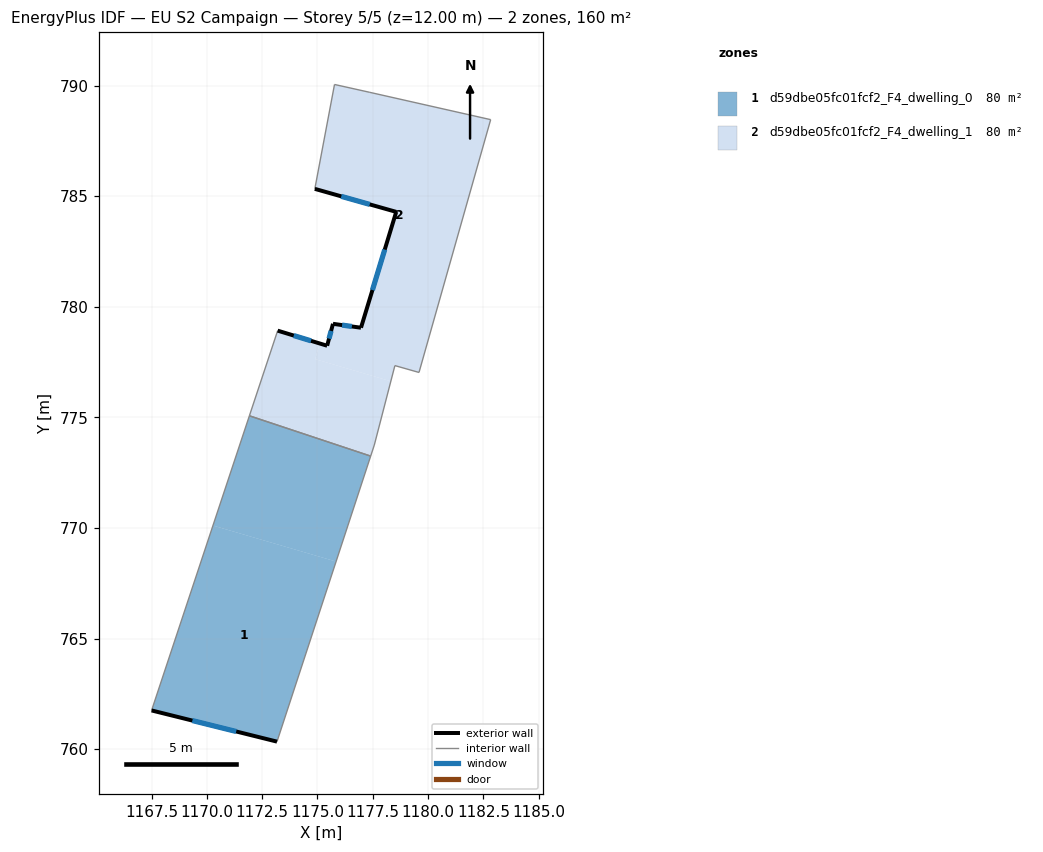
=== STOREY PLAN SPEC (per zone: floor XY polygon, exterior-wall plan segments, windows/doors) ===
zone 1: d59dbe05fc01fcf2_F4_dwelling_0  (80.1 m²)
  floor: (1177.41, 773.25) (1175.84, 768.48) (1170.28, 770.11) (1171.92, 775.07)
  floor: (1175.84, 768.48) (1173.17, 760.34) (1167.50, 761.75) (1170.28, 770.11)
  exterior wall: (1167.50, 761.75) – (1173.17, 760.34)  [5.8 m]
    window: (1169.34, 761.29) – (1171.33, 760.80)  [2.1 m²]
  interior walls: 3
zone 2: d59dbe05fc01fcf2_F4_dwelling_1  (80.1 m²)
  floor: (1182.83, 788.46) (1179.59, 777.03) (1178.50, 777.34) (1178.32, 776.64) (1174.90, 777.63) (1175.10, 778.34) (1175.44, 778.24) (1175.70, 779.23) (1176.97, 779.05) (1178.56, 784.29) (1174.88, 785.33) (1175.77, 790.05) (1177.34, 789.70)
  floor: (1178.32, 776.64) (1177.57, 773.75) (1177.41, 773.25) (1171.92, 775.07) (1173.20, 778.92) (1175.10, 778.34) (1174.90, 777.63)
  exterior wall: (1175.44, 778.24) – (1173.20, 778.92)  [2.3 m]
    window: (1174.71, 778.46) – (1173.93, 778.70)  [0.9 m²]
  exterior wall: (1175.70, 779.23) – (1175.44, 778.24)  [1.0 m]
    window: (1175.62, 778.91) – (1175.52, 778.56)  [0.4 m²]
  exterior wall: (1176.97, 779.05) – (1175.70, 779.23)  [1.3 m]
    window: (1176.56, 779.11) – (1176.11, 779.17)  [0.5 m²]
  exterior wall: (1178.56, 784.29) – (1176.97, 779.05)  [5.5 m]
    window: (1178.04, 782.59) – (1177.49, 780.76)  [2.0 m²]
  exterior wall: (1174.88, 785.33) – (1178.56, 784.29)  [3.8 m]
    window: (1176.08, 784.99) – (1177.36, 784.63)  [1.4 m²]
  interior walls: 9

=== DERIVED (storey summary) ===
Building: EU S2 Campaign
Storey: 5 of 5  (floor level z = 12.00 m)
Storey gross floor area: 160.3 m²
Zones on this storey: 2
  - d59dbe05fc01fcf2_F4_dwelling_0: floor 80.1 m²; exterior wall 5.8 m (17.5 m²); 1 window(s) 2.1 m²; WWR 12.2%
  - d59dbe05fc01fcf2_F4_dwelling_1: floor 80.1 m²; exterior wall 13.9 m (41.8 m²); 5 window(s) 5.1 m²; WWR 12.2%
Zone adjacency (shared interzone walls):
  - d59dbe05fc01fcf2_F4_dwelling_0 ↔ d59dbe05fc01fcf2_F4_dwelling_1